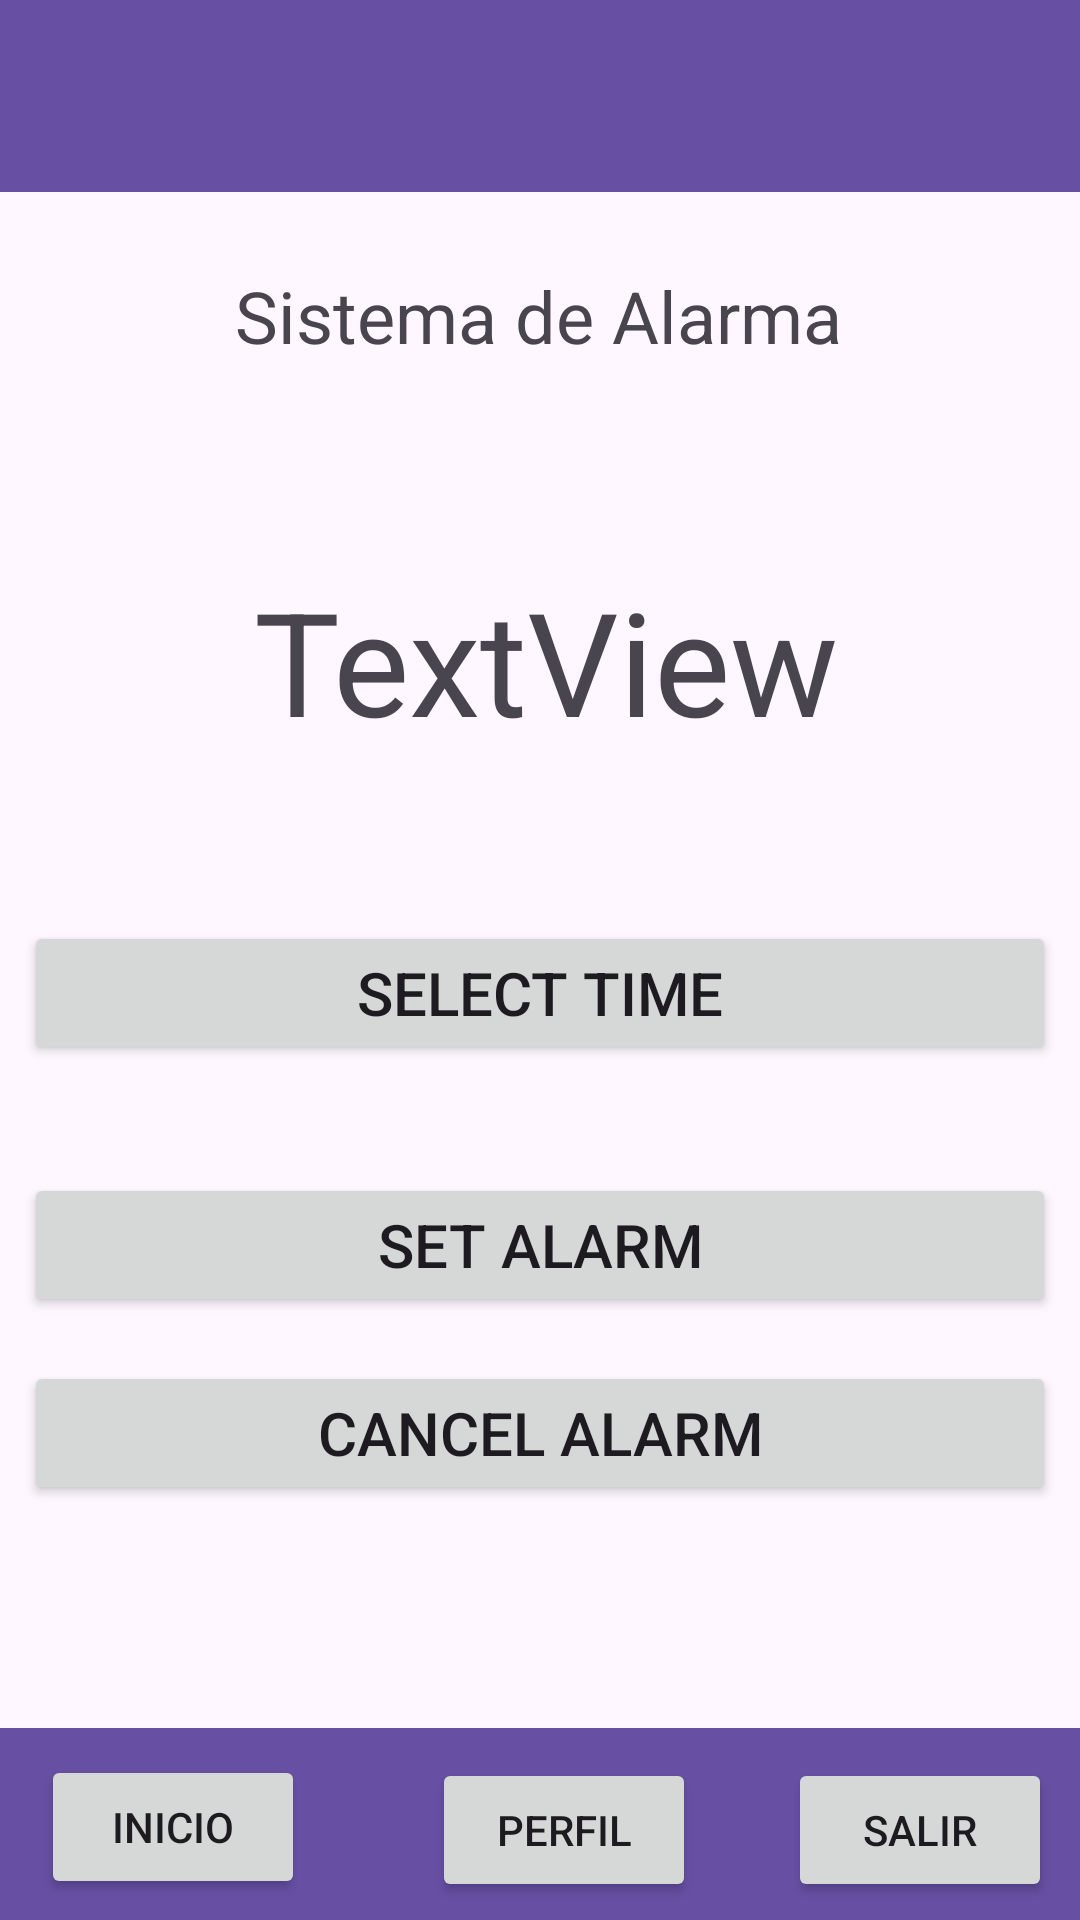

Here is an Android app screen rendered from its layout file. Give the layout XML and the strings, colors and styles it references.
<!-- AndroidManifest.xml: application theme Theme.AplicationPetClass -->
<!-- res/layout/activity_alarm.xml -->
<?xml version="1.0" encoding="utf-8"?>
<androidx.constraintlayout.widget.ConstraintLayout xmlns:android="http://schemas.android.com/apk/res/android"
    xmlns:app="http://schemas.android.com/apk/res-auto"
    xmlns:tools="http://schemas.android.com/tools"
    android:layout_width="match_parent"
    android:layout_height="match_parent"
    tools:context=".Alarm_Activity">

    <androidx.appcompat.widget.Toolbar
        android:id="@+id/toolbar11"
        android:layout_width="0dp"
        android:layout_height="wrap_content"
        android:background="?attr/colorPrimary"
        android:minHeight="?attr/actionBarSize"
        android:theme="?attr/actionBarTheme"
        app:layout_constraintBottom_toBottomOf="parent"
        app:layout_constraintEnd_toEndOf="parent"
        app:layout_constraintHorizontal_bias="0.0"
        app:layout_constraintStart_toStartOf="parent"
        app:layout_constraintTop_toTopOf="parent"
        app:layout_constraintVertical_bias="0.0" />

    <androidx.appcompat.widget.Toolbar
        android:id="@+id/toolbar12"
        android:layout_width="0dp"
        android:layout_height="wrap_content"
        android:background="?attr/colorPrimary"
        android:minHeight="?attr/actionBarSize"
        android:theme="?attr/actionBarTheme"
        app:layout_constraintBottom_toBottomOf="parent"
        app:layout_constraintEnd_toEndOf="parent"
        app:layout_constraintHorizontal_bias="0.0"
        app:layout_constraintStart_toStartOf="parent"
        app:layout_constraintTop_toBottomOf="@+id/toolbar11"
        app:layout_constraintVertical_bias="1.0" />

    <Button
        android:id="@+id/btnInicioAlarm"
        android:layout_width="wrap_content"
        android:layout_height="wrap_content"
        android:text="Inicio"
        app:layout_constraintBottom_toBottomOf="parent"
        app:layout_constraintEnd_toEndOf="@+id/toolbar12"
        app:layout_constraintHorizontal_bias="0.05"
        app:layout_constraintStart_toStartOf="parent"
        app:layout_constraintTop_toTopOf="@+id/toolbar12"
        app:layout_constraintVertical_bias="0.562" />

    <Button
        android:id="@+id/btnPerfilAlarm"
        android:layout_width="wrap_content"
        android:layout_height="wrap_content"
        android:text="Perfil"
        app:layout_constraintBottom_toBottomOf="@+id/toolbar12"
        app:layout_constraintEnd_toEndOf="parent"
        app:layout_constraintHorizontal_bias="0.248"
        app:layout_constraintStart_toEndOf="@+id/btnInicioAlarm"
        app:layout_constraintTop_toTopOf="@+id/toolbar12"
        app:layout_constraintVertical_bias="0.625" />

    <Button
        android:id="@+id/btnSaliralarm"
        android:layout_width="wrap_content"
        android:layout_height="wrap_content"
        android:text="Salir"
        app:layout_constraintBottom_toBottomOf="@+id/btnPerfilAlarm"
        app:layout_constraintEnd_toEndOf="@+id/toolbar12"
        app:layout_constraintHorizontal_bias="0.768"
        app:layout_constraintStart_toEndOf="@+id/btnPerfilAlarm"
        app:layout_constraintTop_toTopOf="@+id/toolbar12"
        app:layout_constraintVertical_bias="1.0" />

    <TextView
        android:id="@+id/textView"
        android:layout_width="wrap_content"
        android:layout_height="wrap_content"
        android:text="Sistema de Alarma"
        android:textSize="24sp"
        app:layout_constraintBottom_toTopOf="@+id/toolbar12"
        app:layout_constraintEnd_toEndOf="parent"
        app:layout_constraintHorizontal_bias="0.497"
        app:layout_constraintStart_toStartOf="parent"
        app:layout_constraintTop_toBottomOf="@+id/toolbar11"
        app:layout_constraintVertical_bias="0.052" />

    <TextView
        android:id="@+id/txtHour"
        android:layout_width="wrap_content"
        android:layout_height="wrap_content"
        android:text="TextView"
        android:textSize="48sp"
        app:layout_constraintBottom_toTopOf="@+id/toolbar12"
        app:layout_constraintEnd_toEndOf="parent"
        app:layout_constraintHorizontal_bias="0.513"
        app:layout_constraintStart_toStartOf="parent"
        app:layout_constraintTop_toBottomOf="@+id/textView"
        app:layout_constraintVertical_bias="0.171" />

    <Button
        android:id="@+id/btnSelectTime"
        android:layout_width="0dp"
        android:layout_height="wrap_content"
        android:layout_marginStart="8dp"
        android:layout_marginEnd="8dp"
        android:text="Select Time"
        android:textSize="20sp"
        app:layout_constraintBottom_toTopOf="@+id/toolbar12"
        app:layout_constraintEnd_toEndOf="parent"
        app:layout_constraintHorizontal_bias="0.0"
        app:layout_constraintStart_toStartOf="parent"
        app:layout_constraintTop_toBottomOf="@+id/txtHour"
        app:layout_constraintVertical_bias="0.198" />

    <Button
        android:id="@+id/btnSetAlarm"
        android:layout_width="0dp"
        android:layout_height="wrap_content"
        android:layout_marginStart="8dp"
        android:layout_marginTop="36dp"
        android:layout_marginEnd="8dp"
        android:text="Set Alarm"
        android:textSize="20sp"
        app:layout_constraintBottom_toTopOf="@+id/toolbar12"
        app:layout_constraintEnd_toEndOf="parent"
        app:layout_constraintStart_toStartOf="parent"
        app:layout_constraintTop_toBottomOf="@+id/btnSelectTime"
        app:layout_constraintVertical_bias="0.0" />

    <Button
        android:id="@+id/btnCancelAlarm"
        android:layout_width="0dp"
        android:layout_height="wrap_content"
        android:layout_marginStart="8dp"
        android:layout_marginEnd="8dp"
        android:text="Cancel Alarm"
        android:textSize="20sp"
        app:layout_constraintBottom_toTopOf="@+id/toolbar12"
        app:layout_constraintEnd_toEndOf="parent"
        app:layout_constraintStart_toStartOf="parent"
        app:layout_constraintTop_toBottomOf="@+id/btnSetAlarm"
        app:layout_constraintVertical_bias="0.165" />

</androidx.constraintlayout.widget.ConstraintLayout>
<!-- resources referenced by this layout -->
<resources>
  <style name="Theme.AplicationPetClass" parent="Base.Theme.AplicationPetClass" />
  <style name="Base.Theme.AplicationPetClass" parent="Theme.Material3.DayNight.NoActionBar">
          
          
      </style>
</resources>
